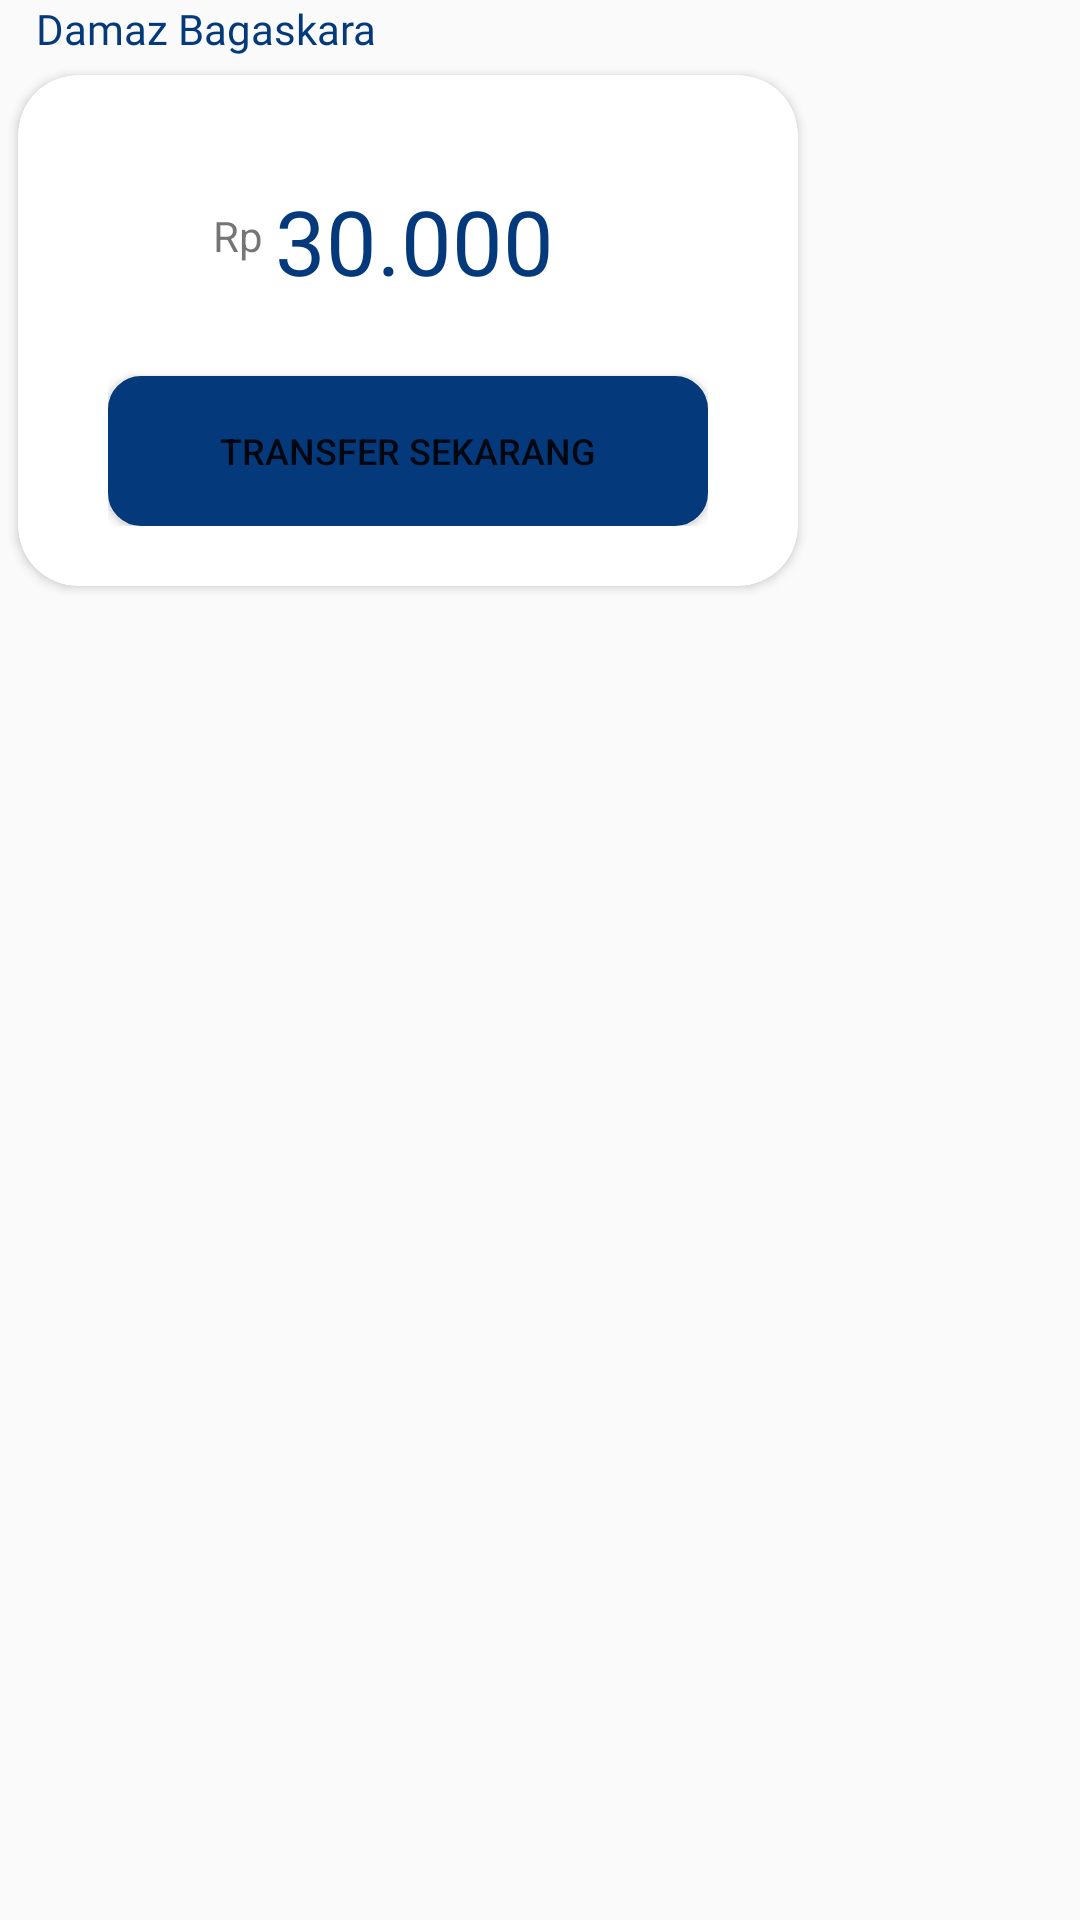

Reconstruct the res/layout file that produces this screen, plus the resources it refers to.
<!-- AndroidManifest.xml: application theme AppTheme -->
<!-- res/layout/activity_chat_request_transfer_recycle_layout.xml -->
<?xml version="1.0" encoding="utf-8"?>
<LinearLayout xmlns:android="http://schemas.android.com/apk/res/android"
    android:layout_width="match_parent"
    android:layout_height="wrap_content"
    xmlns:app="http://schemas.android.com/apk/res-auto">

    <LinearLayout
        android:layout_width="match_parent"
        android:layout_height="wrap_content"
        android:orientation="vertical">

        <LinearLayout
            android:layout_width="wrap_content"
            android:layout_height="wrap_content"
            android:id="@+id/_activity_chat_freelancer_linear"
            android:orientation="vertical">

            <TextView
                android:layout_width="wrap_content"
                android:layout_height="wrap_content"
                android:text="Damaz Bagaskara"
                android:fontFamily="@font/roboto_mono"
                android:layout_marginLeft="12dp"
                android:id="@+id/_activity_chat_nama_freelancer"
                android:textColor="@color/colorPrimary"/>

            <android.support.v7.widget.CardView
                android:layout_width="wrap_content"
                android:layout_height="wrap_content"
                android:layout_margin="6dp"
                app:cardCornerRadius="20dp">


                <LinearLayout
                    android:layout_width="wrap_content"
                    android:layout_height="wrap_content"
                    android:paddingHorizontal="30dp"
                    android:orientation="vertical"
                    android:layout_gravity="center"
                    android:gravity="center"
                    android:paddingTop="40dp"
                    android:paddingBottom="20dp">

                    <LinearLayout
                        android:layout_width="wrap_content"
                        android:layout_height="wrap_content"
                        android:layout_gravity="center"
                        android:gravity="center">

                        <TextView
                            android:layout_width="wrap_content"
                            android:layout_height="match_parent"
                            android:padding="4dp"
                            android:text="Rp"/>
                        <TextView
                            android:layout_width="wrap_content"
                            android:layout_height="wrap_content"
                            android:textSize="30dp"
                            android:fontFamily="@font/roboto_mono_medium"
                            android:textColor="@color/colorPrimary"
                            android:id="@+id/_activity_chat_nominal"
                            android:maxWidth="260dp"
                            android:layout_marginRight="20dp"
                            android:text="30.000"
                            android:layout_marginBottom="10dp"/>
                    </LinearLayout>


                    <Button
                        android:id="@+id/activity_chat_transfer_button"
                        android:layout_width="200dp"
                        android:layout_height="50dp"
                        android:layout_marginTop="10dp"
                        android:background="@drawable/rounded_button_invert"
                        android:text="Transfer Sekarang"
                        android:textColor="@color/button_text_white_to_primary"
                        android:textSize="12dp"/>

                </LinearLayout>

            </android.support.v7.widget.CardView>
        </LinearLayout>


    </LinearLayout>

</LinearLayout>
<!-- resources referenced by this layout -->
<resources>
  <color name="colorPrimary">#043a7b</color>
  <!-- drawable rounded_button_invert (drawable) -->
  <?xml version="1.0" encoding="utf-8"?>
  <selector xmlns:android="http://schemas.android.com/apk/res/android">
  
      <item
          android:state_pressed="true">
          <shape>
              <solid
                  android:color="@color/white"/>
              <stroke
                  android:color="@color/colorPrimary"
                  android:width="2dp"/>
              <corners
                  android:radius="10dp"/>
          </shape>
      </item>
      <item>
          <shape>
              <solid
                  android:color="@color/colorPrimary"/>
              <stroke
                  android:color="@color/colorPrimary"
                  android:width="2dp"/>
              <corners
                  android:radius="10dp"/>
          </shape>
      </item>
  
  </selector>
  <style name="AppTheme" parent="Theme.AppCompat.Light.NoActionBar">
          
          <item name="colorPrimary">@color/colorPrimary</item>
          <item name="colorPrimaryDark">@color/colorPrimaryDark</item>
          <item name="colorAccent">@color/colorAccent</item>
      </style>
  <color name="white">#ffffff</color>
  <color name="colorPrimaryDark">#042C5C</color>
  <color name="colorAccent">#FCB810</color>
</resources>
